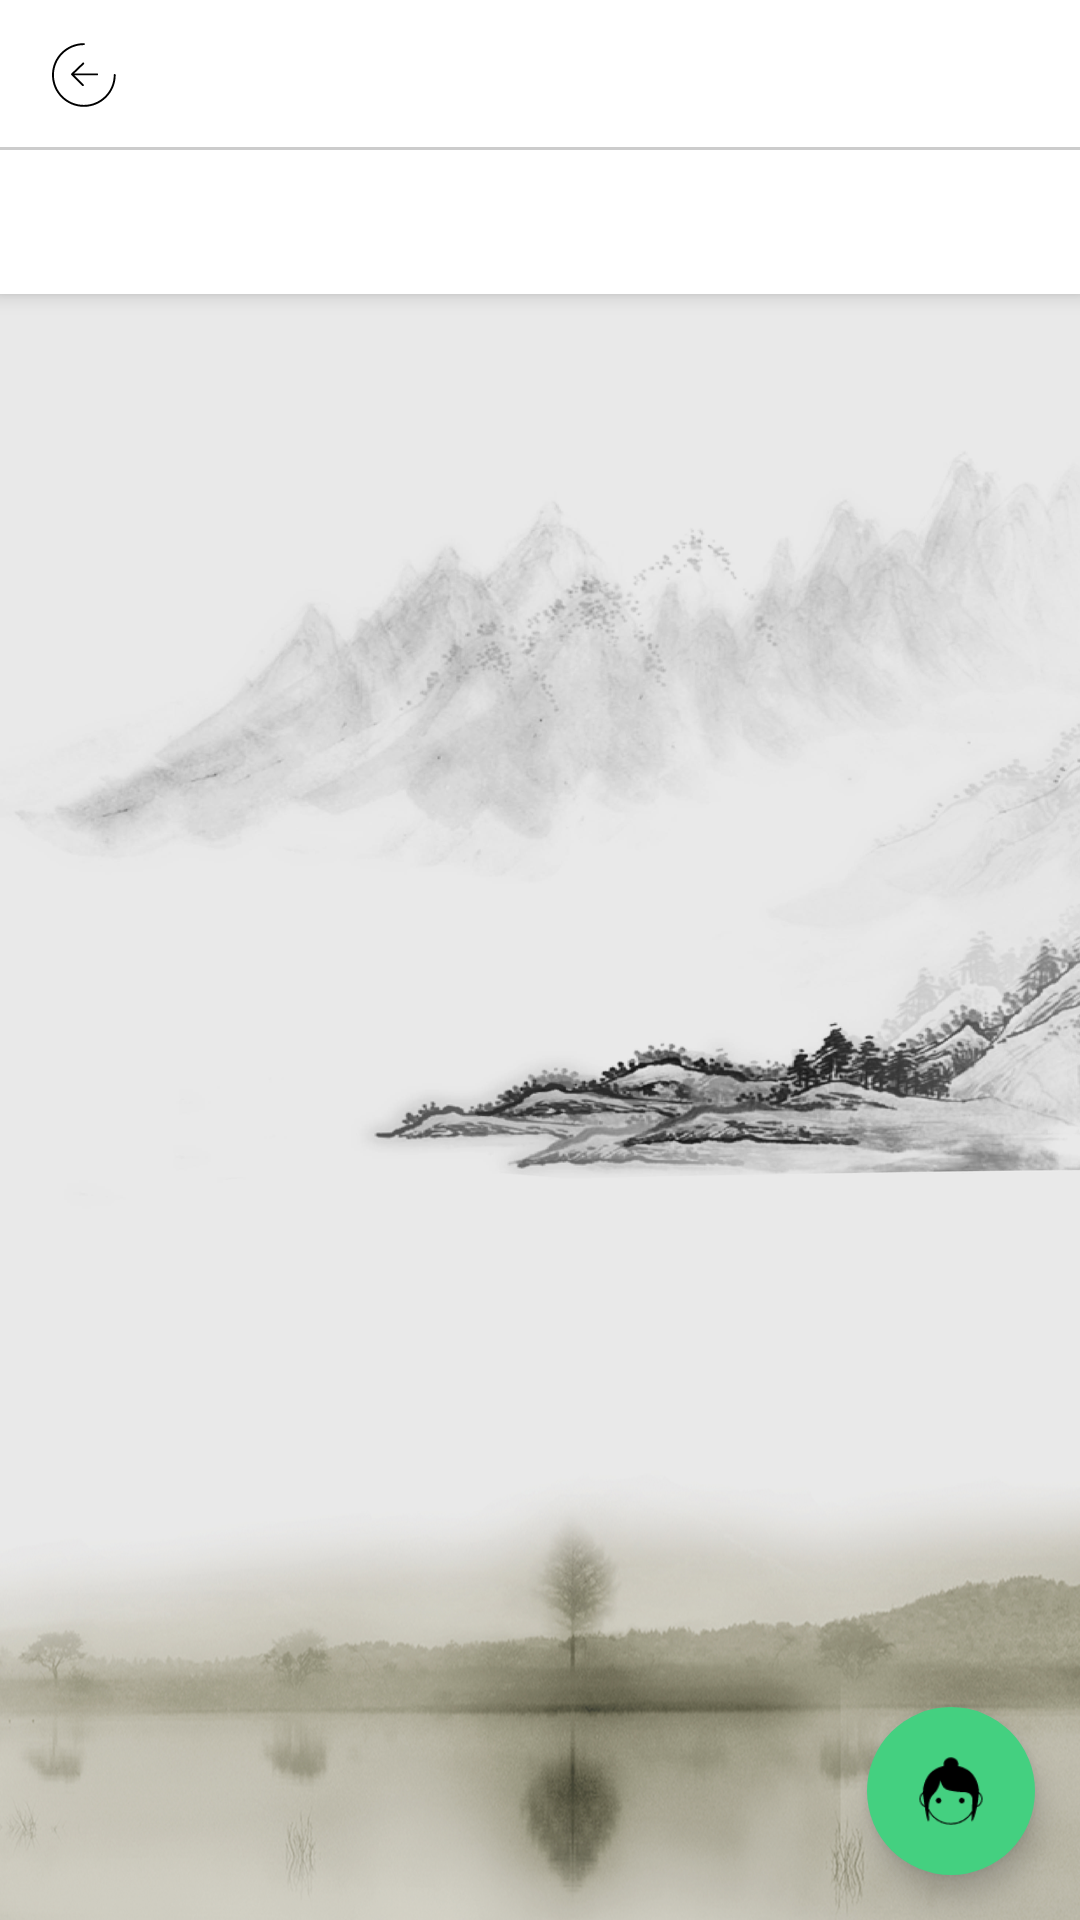

Produce the Android XML layout that renders to this screen, including the resource entries it uses.
<!-- AndroidManifest.xml: application theme AppTheme -->
<!-- res/layout/activity_main.xml -->
<?xml version="1.0" encoding="utf-8"?>
<LinearLayout xmlns:android="http://schemas.android.com/apk/res/android"
    xmlns:app="http://schemas.android.com/apk/res-auto"
    android:layout_width="match_parent"
    android:layout_height="match_parent"
    android:orientation="vertical">

    <androidx.appcompat.widget.Toolbar
        android:id="@+id/activity_main_toolbar"
        style="@style/ToolbarStyle"
        app:popupTheme="@style/ThemeOverlay.AppCompat.Light" />

    <androidx.drawerlayout.widget.DrawerLayout
        android:id="@+id/activity_main_drawer"
        android:layout_width="match_parent"
        android:layout_height="match_parent">

        <androidx.coordinatorlayout.widget.CoordinatorLayout
            android:layout_width="match_parent"
            android:layout_height="match_parent">

            <com.google.android.material.appbar.AppBarLayout
                android:id="@+id/app_bar"
                android:layout_width="match_parent"
                android:layout_height="wrap_content">

                <com.google.android.material.tabs.TabLayout
                    android:id="@+id/activity_main_tab_layout"
                    android:layout_width="match_parent"
                    android:layout_height="wrap_content"
                    android:background="@android:color/white"
                    android:minHeight="20dp"
                    app:layout_scrollFlags="scroll|enterAlways"
                    app:tabIndicatorColor="@color/green"
                    app:tabMode="scrollable"
                    app:tabSelectedTextColor="@color/green"
                    app:tabTextColor="@color/gray" />

            </com.google.android.material.appbar.AppBarLayout>

            <androidx.viewpager2.widget.ViewPager2
                android:id="@+id/activity_main_tab_viewpager"
                android:layout_width="match_parent"
                android:layout_height="wrap_content"
                app:layout_behavior="@string/appbar_scrolling_view_behavior" />


            <com.google.android.material.floatingactionbutton.FloatingActionButton
                android:id="@+id/activity_main_fab"
                android:layout_width="wrap_content"
                android:layout_height="wrap_content"
                android:layout_gravity="end|bottom"
                android:layout_marginBottom="15dp"
                android:layout_marginRight="15dp"
                android:src="@mipmap/girl"
                app:borderWidth="0dp" />

        </androidx.coordinatorlayout.widget.CoordinatorLayout>

        
        <com.google.android.material.navigation.NavigationView
            android:id="@+id/activity_main_navigation_view"
            android:layout_width="wrap_content"
            android:layout_height="match_parent"
            android:layout_gravity="left"
            android:fitsSystemWindows="true"
            app:headerLayout="@layout/layout_navigation_header"
            app:menu="@menu/menu_navigation" />

    </androidx.drawerlayout.widget.DrawerLayout>

</LinearLayout>
<!-- res/layout/layout_navigation_header.xml (included above) -->
<?xml version="1.0" encoding="utf-8"?>
<LinearLayout xmlns:android="http://schemas.android.com/apk/res/android"
    android:layout_width="match_parent"
    android:layout_height="wrap_content"
    android:orientation="vertical">

    <ImageView
        android:id="@+id/layout_navigation_view_header_img"
        android:layout_width="match_parent"
        android:layout_height="match_parent"
        android:scaleType="centerCrop"
        android:src="@mipmap/ic_item_bg_china_style_3" />

</LinearLayout>
<!-- resources referenced by this layout -->
<resources>
  <color name="gray">#CCCCCC</color>
  <color name="green">#44D080</color>
  <color name="menu_tint">#66ccf5</color>
  <!-- mipmap girl: png bitmap (mipmap-xxhdpi, 1433 bytes) -->
  <style name="ToolbarStyle" parent="Widget.AppCompat.Toolbar">
          <item name="titleTextAppearance">@style/ToolbarTitleTextAppearance</item>
          <item name="android:layout_width">match_parent</item>
          <item name="android:layout_height">50dp</item>
          <item name="navigationIcon">@mipmap/back</item>
          <item name="android:gravity">center</item>
          <item name="android:background">@drawable/bg_tool_bar</item>
      </style>
  <style name="AppTheme" parent="Theme.AppCompat.Light.NoActionBar">
          
          <item name="colorPrimary">@color/colorPrimary</item>
          <item name="colorPrimaryDark">@color/colorPrimaryDark</item>
          <item name="colorAccent">@color/colorAccent</item>
  
          <item name="android:windowBackground">@mipmap/ic_bg_china_style</item>
      </style>
  <style name="ToolbarTitleTextAppearance" parent="TextAppearance.Widget.AppCompat.Toolbar.Title">
          <item name="android:textColor">@color/text_black</item>
          <item name="android:textSize">16sp</item>
      </style>
  <!-- drawable bg_tool_bar (drawable) -->
  <?xml version="1.0" encoding="utf-8"?>
  <layer-list xmlns:android="http://schemas.android.com/apk/res/android">
  
      <item
          android:left="-1dp"
          android:right="-1dp"
          android:top="-1dp">
          <shape>
  
              
              <solid android:color="@android:color/white" />
              
              <stroke
                  android:width="1dp"
                  android:color="@color/gray" />
          </shape>
      </item>
  
  </layer-list>
  <color name="colorPrimary">#3F51B5</color>
  <color name="colorPrimaryDark">#303F9F</color>
  <color name="colorAccent">@color/green</color>
  <color name="text_black">@color/black</color>
  <color name="black">#333333</color>
</resources>
